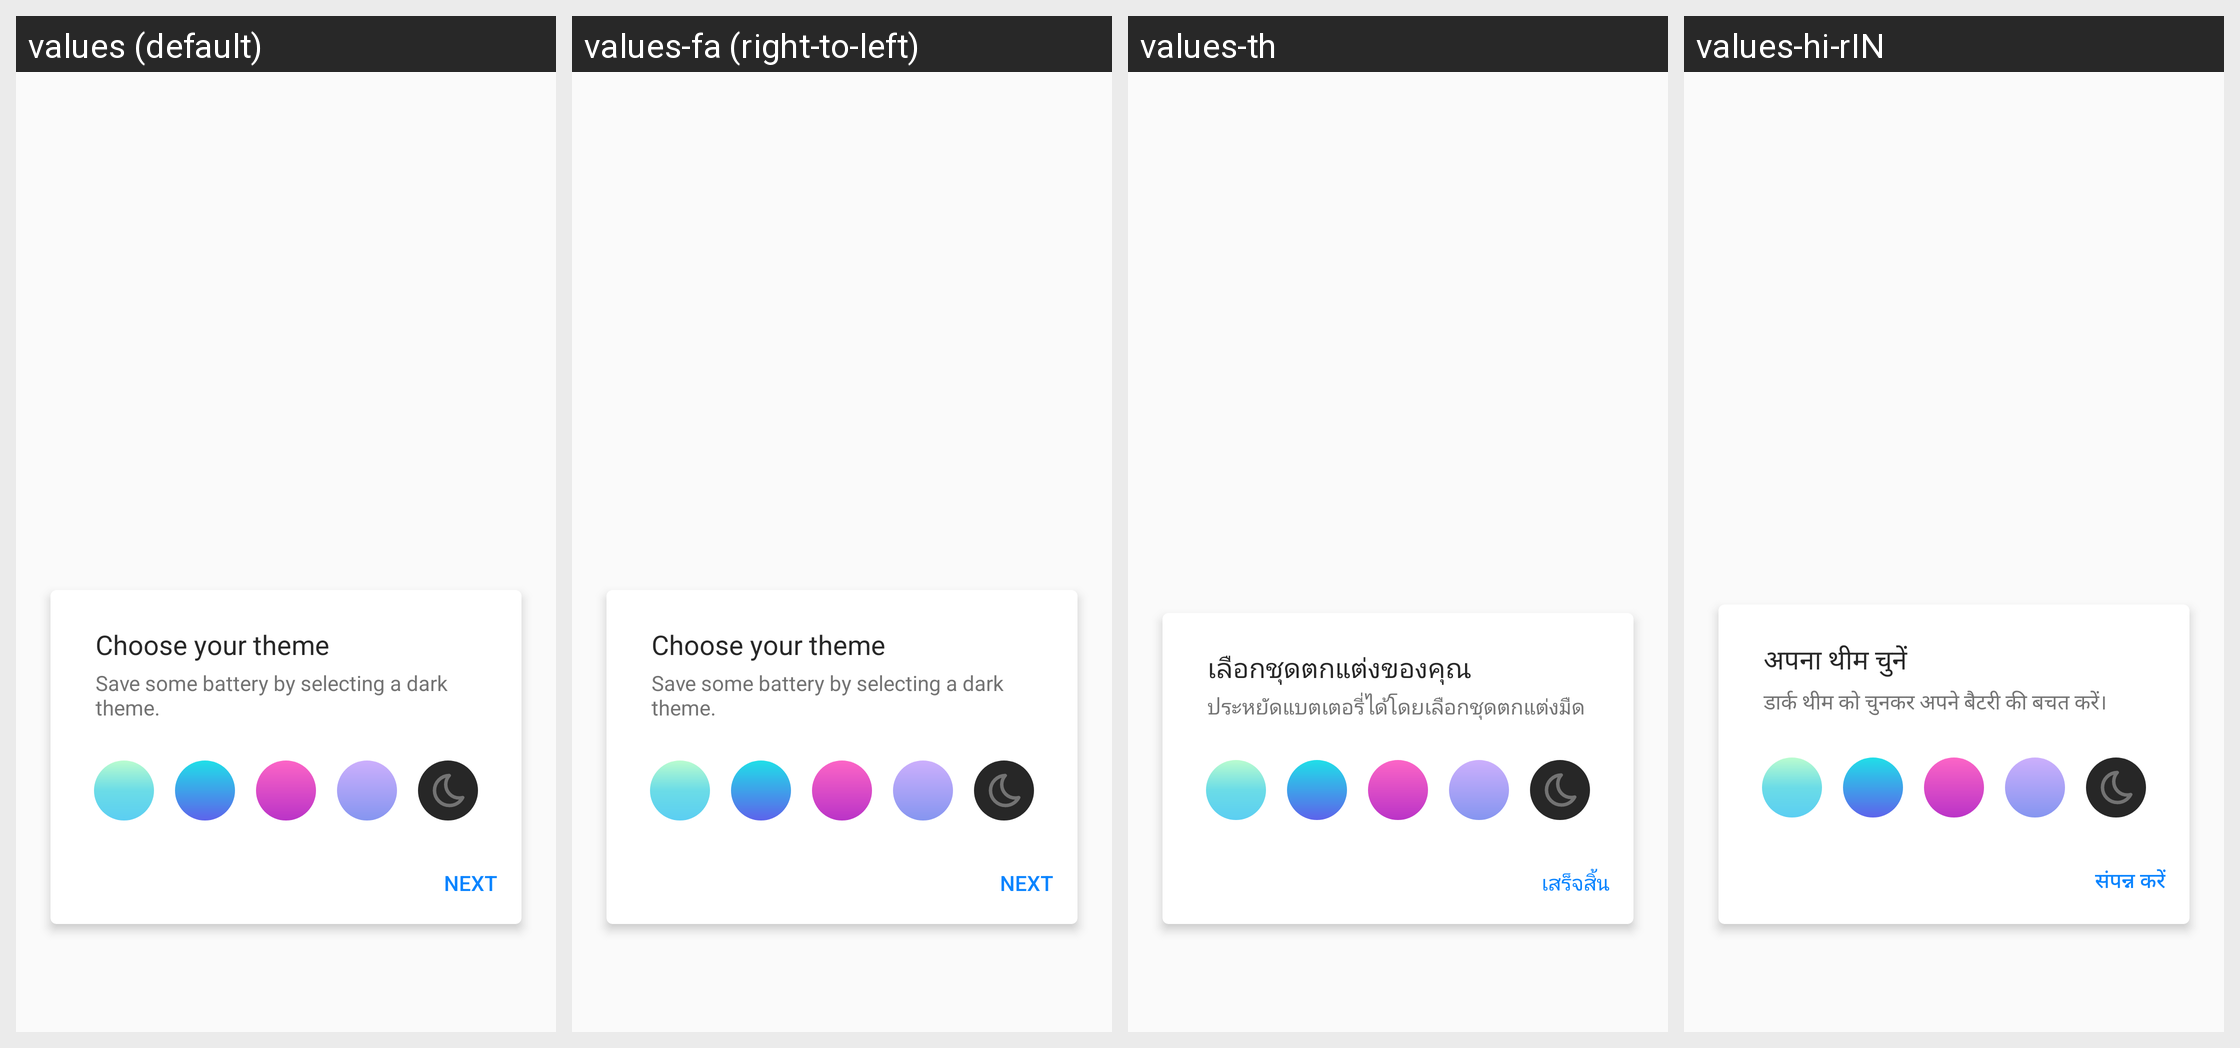

The same Android screen rendered under several of its app's locales, left to right. List the strings drawn on it with the default value and each locale's translation.
Android screen res/layout/dialog_theme_setting.xml rendered under 4 locales, left to right: values (default), values-fa (right-to-left), values-th, values-hi-rIN. Device: Nexus 5 (rendered at 1080×1920; each locale shown at half size, 540×960, under a caption strip naming it); theme AppTheme.
Other locales in the repository, not shown: values-ace, values-anp, values-ar, values-az, values-bg, values-bn, values-bn-rBD, values-bn-rIN, values-ca, values-cs, values-cy, values-de, values-dsb, values-el, values-eo, values-es-rAR, values-es-rCL, values-es-rES, values-es-rMX, values-fr, values-fy-rNL, values-ga-rIE, values-gor, values-gu-rIN, values-hsb, values-hu, values-hy-rAM, values-in, values-it, values-iw, values-ja, values-jv, values-kab, values-kk, values-kn, values-ko, values-lo, values-mai, values-ml, values-mr, values-my, values-nb-rNO, values-nl, values-nn-rNO, values-pa-rIN, values-pl, values-pt-rBR, values-ro, values-ru, values-sk, values-sl, values-sq, values-sr, values-su, values-sv-rSE, values-ta, values-te, values-tl, values-tr, values-uk, values-ur, values-vi, values-zh-rCN, values-zh-rTW.
Strings drawn on this screen, with the default value and each locale's value (text and hints the layout hard-codes, and strings that could not be matched under every locale, appear in the picture but are not listed):

theme_settings_title
  values: Choose your theme
  values-fa: Choose your theme  [not translated; the default value is used]
  values-th: เลือกชุดตกแต่งของคุณ
  values-hi-rIN: अपना थीम चुनें

theme_settings_subtitle
  values: Save some battery by selecting a dark theme.
  values-fa: Save some battery by selecting a dark theme.  [not translated; the default value is used]
  values-th: ประหยัดแบตเตอรี่ได้โดยเลือกชุดตกแต่งมืด
  values-hi-rIN: डार्क थीम को चुनकर अपने बैटरी की बचत करें।

button_done
  values: Next
  values-fa: Next  [not translated; the default value is used]
  values-th: เสร็จสิ้น
  values-hi-rIN: संपन्न करें
